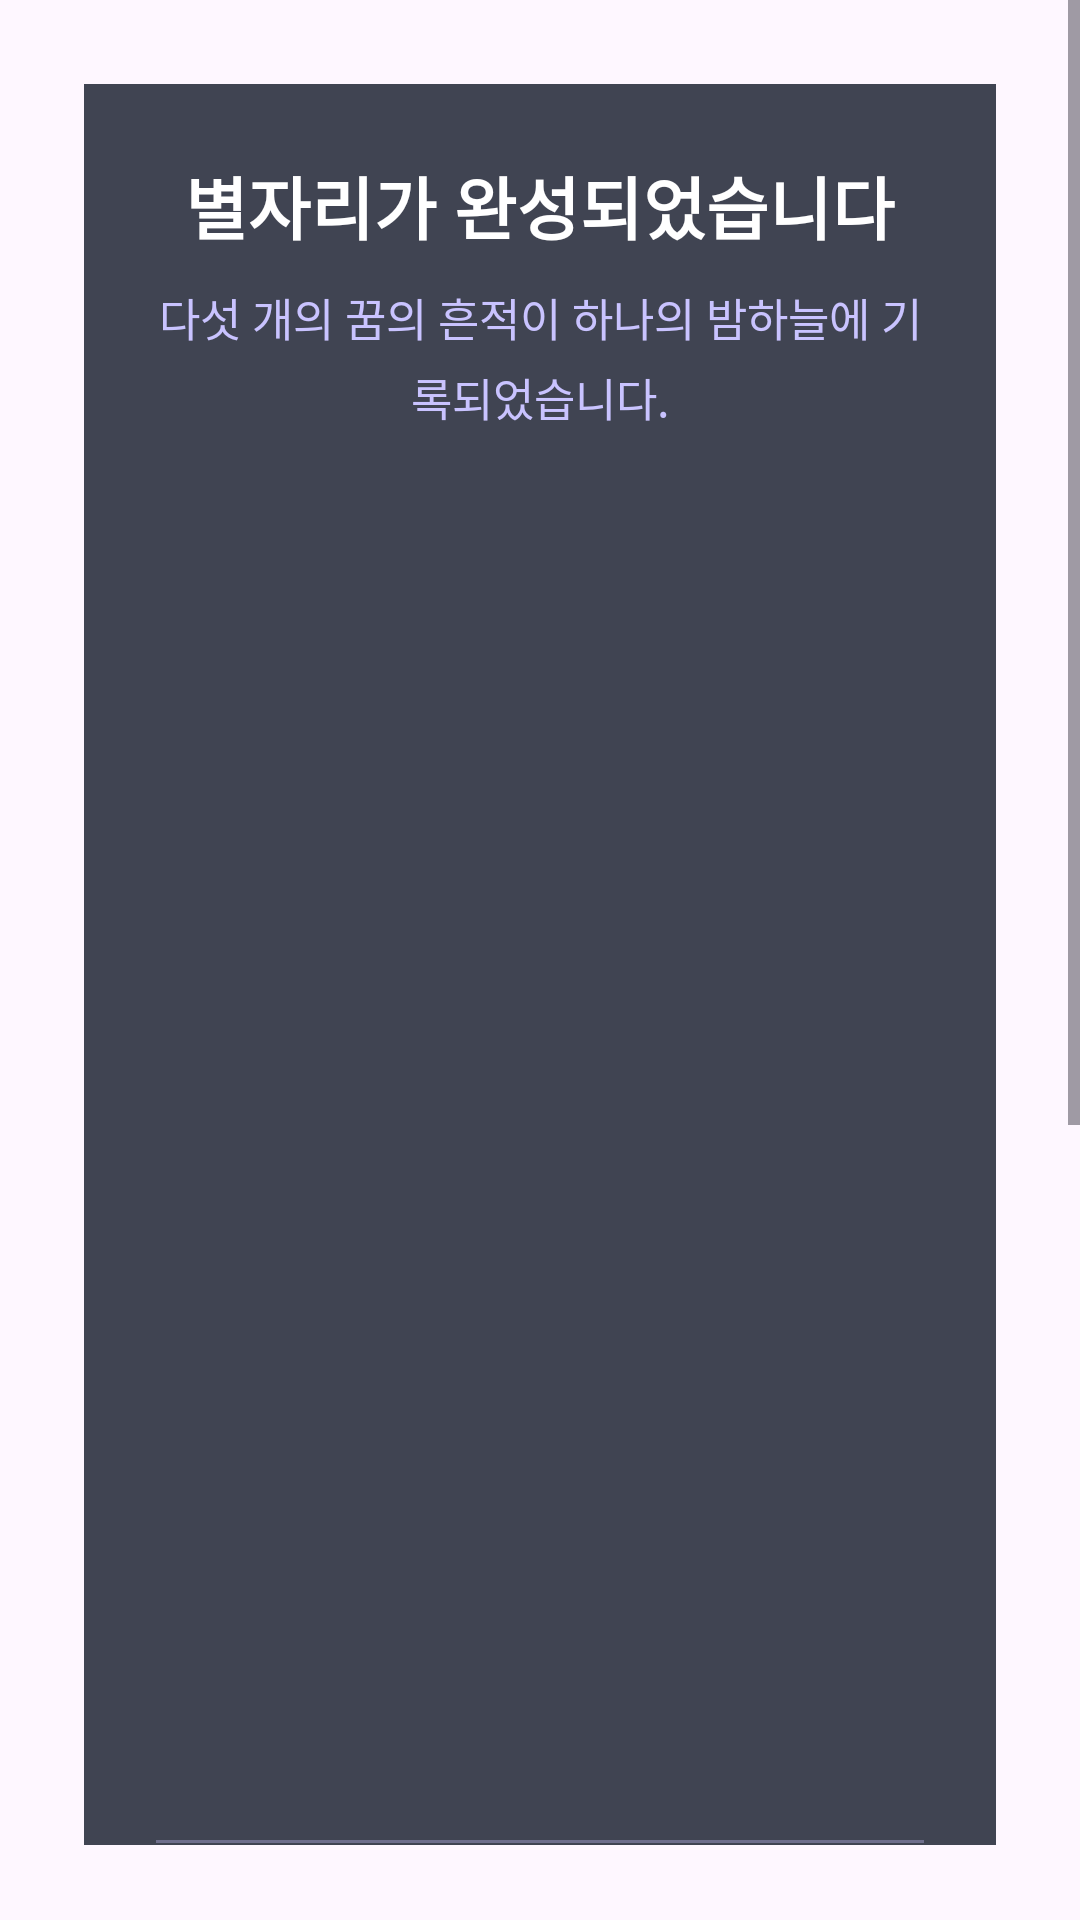

The Android layout XML behind this screen, and the referenced resources:
<!-- AndroidManifest.xml: application theme Theme.Stella -->
<!-- res/layout/activity_ending.xml -->
<?xml version="1.0" encoding="utf-8"?>
<androidx.constraintlayout.widget.ConstraintLayout
    xmlns:android="http://schemas.android.com/apk/res/android"
    xmlns:app="http://schemas.android.com/apk/res-auto"
    android:id="@+id/endingRoot"
    android:layout_width="match_parent"
    android:layout_height="match_parent"
    android:background="@drawable/stella1_1">

    <ScrollView
        android:layout_width="0dp"
        android:layout_height="0dp"
        android:fillViewport="true"
        android:paddingBottom="25dp"
        app:layout_constraintTop_toTopOf="parent"
        app:layout_constraintBottom_toBottomOf="parent"
        app:layout_constraintStart_toStartOf="parent"
        app:layout_constraintEnd_toEndOf="parent">

        <LinearLayout
            android:id="@+id/endingCard"
            android:layout_width="match_parent"
            android:layout_height="wrap_content"
            android:layout_marginStart="28dp"
            android:layout_marginTop="28dp"
            android:layout_marginEnd="28dp"
            android:layout_marginBottom="28dp"
            android:orientation="vertical"
            android:paddingStart="24dp"
            android:paddingTop="24dp"
            android:paddingEnd="24dp"
            android:paddingBottom="36dp"
            android:background="#CC111827">

            <TextView
                android:id="@+id/txtEndingTitle"
                android:layout_width="match_parent"
                android:layout_height="wrap_content"
                android:text="별자리가 완성되었습니다"
                android:textColor="#FFFFFF"
                android:textSize="22.5sp"
                android:textStyle="bold"
                android:gravity="center" />

            <TextView
                android:id="@+id/txtEndingSub"
                android:layout_width="match_parent"
                android:layout_height="wrap_content"
                android:text="다섯 개의 꿈의 흔적이 하나의 밤하늘에 기록되었습니다."
                android:textColor="#C9C3FF"
                android:textSize="15sp"
                android:gravity="center"
                android:lineSpacingExtra="5dp"
                android:layout_marginTop="10dp" />

            <ImageView
                android:id="@+id/imgEnding"
                android:layout_width="match_parent"
                android:layout_height="420dp"
                android:layout_marginTop="24dp"
                android:scaleType="centerCrop"
                android:src="@drawable/stella1_1" />

            <View
                android:layout_width="match_parent"
                android:layout_height="1dp"
                android:layout_marginTop="26dp"
                android:background="#55C9C3FF" />

            <TextView
                android:id="@+id/txtEndingBody"
                android:layout_width="match_parent"
                android:layout_height="wrap_content"
                android:text="이곳에는 다섯 개의 꿈이 남아 있습니다."
                android:textColor="#E5E7EB"
                android:textSize="16sp"
                android:lineSpacingExtra="8dp"
                android:layout_marginTop="22dp" />

            <View
                android:layout_width="match_parent"
                android:layout_height="1dp"
                android:layout_marginTop="26dp"
                android:background="#55C9C3FF" />

            <TextView
                android:id="@+id/txtEndingMessage"
                android:layout_width="match_parent"
                android:layout_height="wrap_content"
                android:text="꿈은 사라지지 않습니다.\n다만 다른 별이 되어 남을 뿐입니다."
                android:textColor="#DAD7FF"
                android:textSize="17sp"
                android:textStyle="italic"
                android:gravity="center"
                android:lineSpacingExtra="6dp"
                android:layout_marginTop="22dp" />

            <TextView
                android:id="@+id/txtReviewScore"
                android:layout_width="match_parent"
                android:layout_height="wrap_content"
                android:text="여운 점수: 5"
                android:textColor="#FFFFFF"
                android:textSize="15sp"
                android:layout_marginTop="28dp" />

            <SeekBar
                android:id="@+id/seekReview"
                android:layout_width="match_parent"
                android:layout_height="wrap_content"
                android:max="10"
                android:progress="5" />

            <Button
                android:id="@+id/btnShareReview"
                android:layout_width="match_parent"
                android:layout_height="56dp"
                android:layout_marginTop="24dp"
                android:text="감상 공유하기"
                android:textColor="#FFFFFF"
                android:textSize="17sp"
                android:textStyle="bold"
                android:backgroundTint="#6D5DF6" />

            <Button
                android:id="@+id/btnGoMain"
                android:layout_width="match_parent"
                android:layout_height="56dp"
                android:layout_marginTop="14dp"
                android:text="처음으로 돌아가기"
                android:textColor="#FFFFFF"
                android:textSize="17sp"
                android:textStyle="bold"
                android:backgroundTint="#374151" />

        </LinearLayout>
    </ScrollView>
</androidx.constraintlayout.widget.ConstraintLayout>
<!-- resources referenced by this layout -->
<resources>
  <style name="Theme.Stella" parent="Base.Theme.Stella" />
  <style name="Base.Theme.Stella" parent="Theme.Material3.DayNight.NoActionBar">
          
          
      </style>
</resources>
